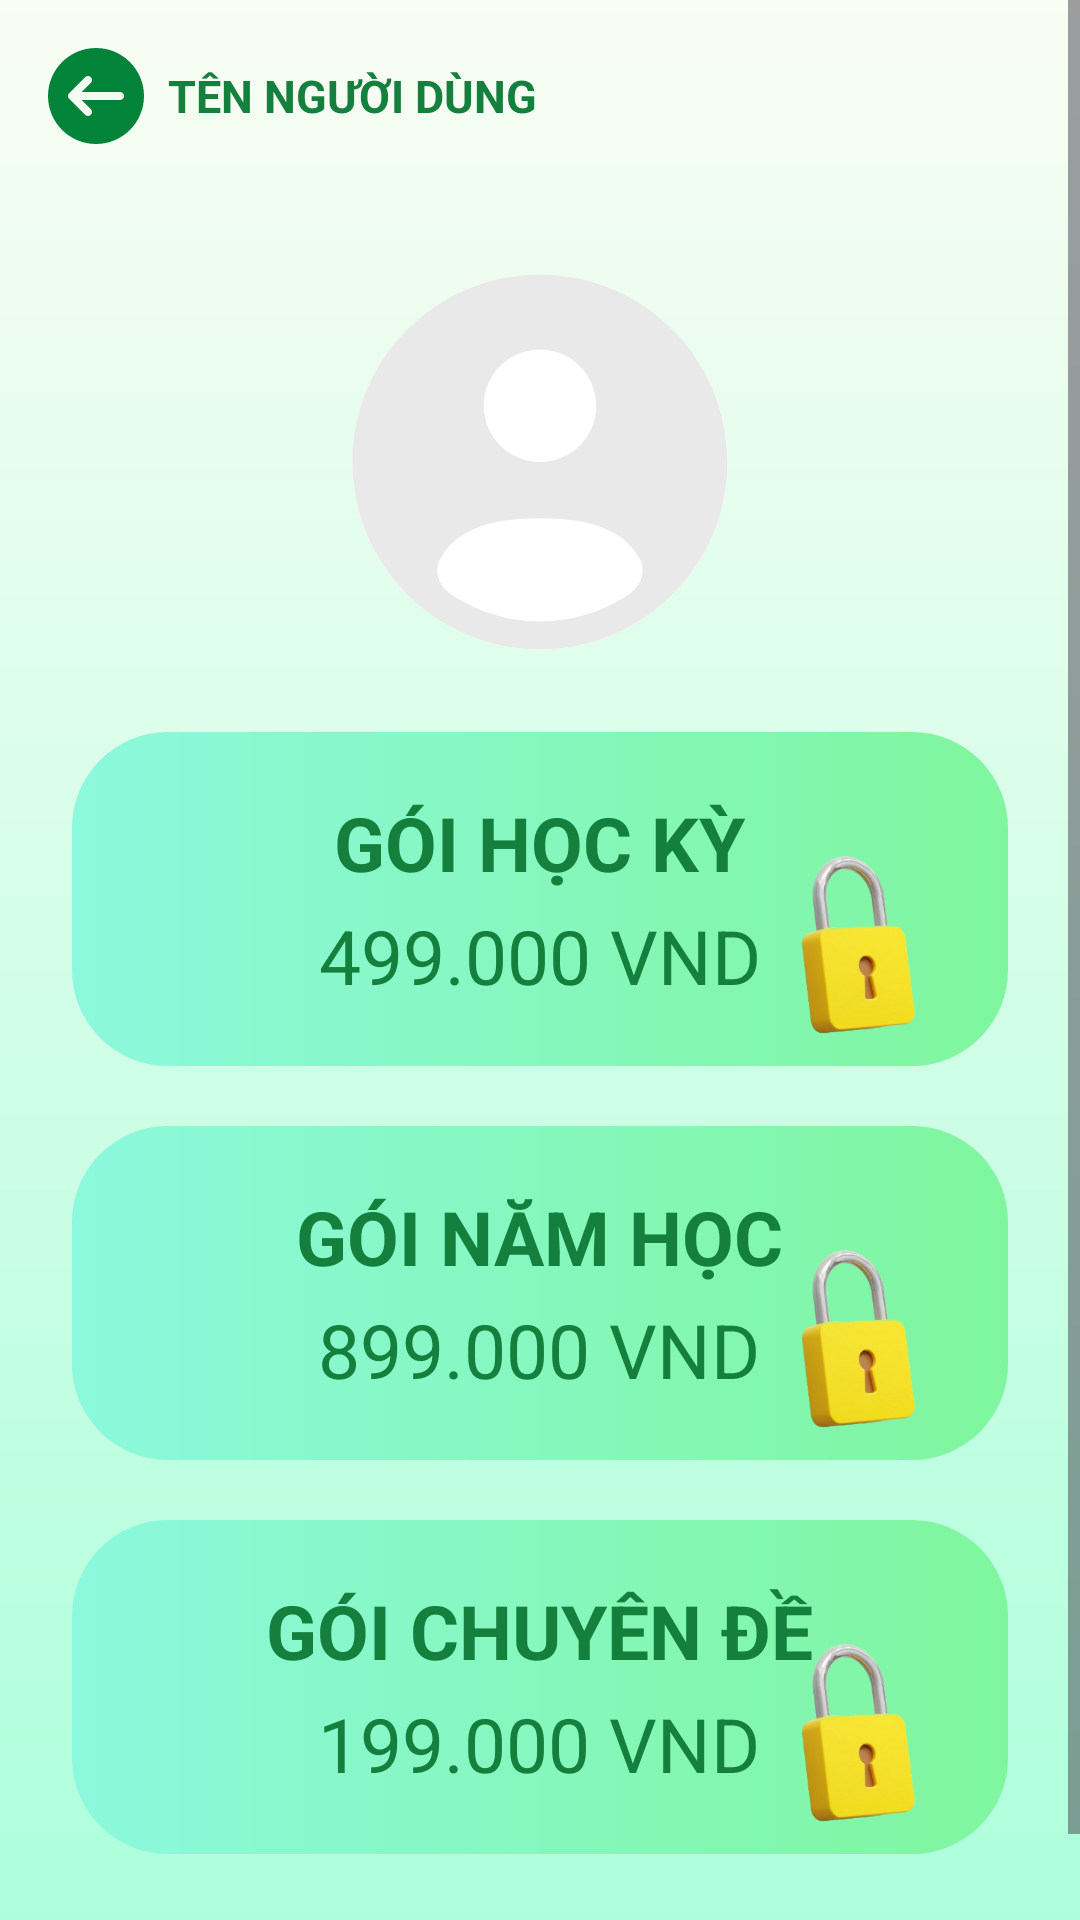

Layout XML and referenced resources for this Android screen:
<!-- AndroidManifest.xml: application theme Theme.SmartPhysicApplication -->
<!-- res/layout/fragment_buy_courses.xml -->
<?xml version="1.0" encoding="utf-8"?>
<ScrollView xmlns:android="http://schemas.android.com/apk/res/android"
    android:layout_width="match_parent"
    android:layout_height="match_parent"
    android:background="@drawable/gradient_green_background">

    <LinearLayout
        android:layout_width="match_parent"
        android:layout_height="wrap_content"
        android:orientation="vertical">

        
        <LinearLayout
            android:layout_width="match_parent"
            android:layout_height="wrap_content"
            android:orientation="horizontal"
            android:gravity="center_vertical"
            android:padding="16dp">

            <ImageView
                android:id="@+id/btn_back"
                android:layout_width="32dp"
                android:layout_height="32dp"
                android:gravity="center"
                android:src="@drawable/ic_back"
                android:layout_marginEnd="8dp" />

            <TextView
                android:layout_width="wrap_content"
                android:layout_height="wrap_content"
                android:text="TÊN NGƯỜI DÙNG"
                android:textSize="15sp"
                android:textStyle="bold"
                android:textColor="@color/green_700" />

        </LinearLayout>

        
        <LinearLayout
            android:layout_width="match_parent"
            android:layout_height="wrap_content"
            android:orientation="vertical"
            android:gravity="center"
            android:padding="15dp">

            <ImageView
                android:layout_width="150dp"
                android:layout_height="150dp"
                android:src="@drawable/ic_user_circle"
                />

        </LinearLayout>

        
        <LinearLayout
            android:layout_width="match_parent"
            android:layout_height="wrap_content"
            android:orientation="vertical"
            android:paddingHorizontal="24dp"
            android:paddingBottom="32dp">

            <FrameLayout
                android:id="@+id/package_semester"
                android:layout_width="match_parent"
                android:layout_height="wrap_content"
                android:orientation="horizontal"
                android:background="@drawable/button_learningpath_background"
                android:padding="20dp"
                android:layout_marginBottom="20dp"
                android:clipChildren="false"
                android:clipToPadding="false">

                <LinearLayout
                    android:layout_width="wrap_content"
                    android:layout_height="wrap_content"
                    android:orientation="vertical"
                    android:layout_gravity="center_horizontal">

                    <TextView
                        android:layout_width="wrap_content"
                        android:layout_height="wrap_content"
                        android:text="GÓI HỌC KỲ"
                        android:textSize="25sp"
                        android:textStyle="bold"
                        android:textColor="@color/green_700"
                        android:layout_marginBottom="4dp"
                        android:layout_gravity="center_horizontal"/>

                    <TextView
                        android:layout_width="wrap_content"
                        android:layout_height="wrap_content"
                        android:text="499.000 VND"
                        android:textSize="25sp"
                        android:textColor="@color/green_700"
                        android:layout_gravity="center_horizontal"/>

                </LinearLayout>

                <ImageView
                    android:layout_width="60dp"
                    android:layout_height="60dp"
                    android:src="@drawable/img_lock"
                    android:layout_gravity="end|bottom"
                    android:layout_marginEnd="0dp"
                    android:layout_marginBottom="-10dp"/>

            </FrameLayout>

            <FrameLayout
                android:id="@+id/package_year"
                android:layout_width="match_parent"
                android:layout_height="wrap_content"
                android:orientation="horizontal"
                android:background="@drawable/button_learningpath_background"
                android:padding="20dp"
                android:layout_marginBottom="20dp"
                android:clipChildren="false"
                android:clipToPadding="false">


                <LinearLayout
                    android:layout_width="wrap_content"
                    android:layout_height="wrap_content"
                    android:orientation="vertical"
                    android:layout_gravity="center_horizontal">

                    <TextView
                        android:layout_width="wrap_content"
                        android:layout_height="wrap_content"
                        android:text="GÓI NĂM HỌC"
                        android:textSize="25sp"
                        android:textStyle="bold"
                        android:textColor="@color/green_700"
                        android:layout_marginBottom="4dp"
                        android:layout_gravity="center_horizontal"/>

                    <TextView
                        android:layout_width="wrap_content"
                        android:layout_height="wrap_content"
                        android:text="899.000 VND"
                        android:textSize="25sp"
                        android:textColor="@color/green_700"
                        android:layout_gravity="center_horizontal"/>

                </LinearLayout>

                <ImageView
                    android:layout_width="60dp"
                    android:layout_height="60dp"
                    android:src="@drawable/img_lock"
                    android:layout_gravity="end|bottom"
                    android:layout_marginEnd="0dp"
                    android:layout_marginBottom="-10dp"/>

            </FrameLayout>

            <FrameLayout
                android:id="@+id/package_topic"
                android:layout_width="match_parent"
                android:layout_height="wrap_content"
                android:orientation="horizontal"
                android:background="@drawable/button_learningpath_background"
                android:padding="20dp"
                android:layout_marginBottom="20dp"
                android:clipChildren="false"
                android:clipToPadding="false">

                <LinearLayout
                    android:layout_width="wrap_content"
                    android:layout_height="wrap_content"
                    android:orientation="vertical"
                    android:layout_gravity="center_horizontal">

                    <TextView
                        android:layout_width="wrap_content"
                        android:layout_height="wrap_content"
                        android:text="GÓI CHUYÊN ĐỀ"
                        android:textSize="25sp"
                        android:textStyle="bold"
                        android:textColor="@color/green_700"
                        android:layout_marginBottom="4dp"
                        android:layout_gravity="center_horizontal"/>

                    <TextView
                        android:layout_width="wrap_content"
                        android:layout_height="wrap_content"
                        android:text="199.000 VND"
                        android:textSize="25sp"
                        android:textColor="@color/green_700"
                        android:layout_gravity="center_horizontal"/>

                </LinearLayout>

                <ImageView
                    android:layout_width="60dp"
                    android:layout_height="60dp"
                    android:src="@drawable/img_lock"
                    android:layout_gravity="end|bottom"
                    android:layout_marginEnd="0dp"
                    android:layout_marginBottom="-10dp"/>

            </FrameLayout>
        </LinearLayout>
    </LinearLayout>
</ScrollView>
<!-- resources referenced by this layout -->
<resources>
  <color name="green_700">#15803d</color>
  <!-- drawable button_learningpath_background (drawable) -->
  <?xml version="1.0" encoding="utf-8"?>
  <shape xmlns:android="http://schemas.android.com/apk/res/android">
      <gradient
          android:startColor="#7FF69E"
          android:endColor="#8CF8DD"
          android:angle="180" />
      <corners android:radius="32dp" />
  </shape>
  <!-- drawable gradient_green_background (drawable) -->
  <?xml version="1.0" encoding="utf-8"?>
  <shape xmlns:android="http://schemas.android.com/apk/res/android">
      <gradient
          android:startColor="#F9FDF4"
          android:endColor="#ADFFDB"
          android:angle="270" />
  </shape>
  <!-- drawable ic_back (drawable) -->
  <vector xmlns:android="http://schemas.android.com/apk/res/android"
      android:width="800dp"
      android:height="800dp"
      android:viewportWidth="512"
      android:viewportHeight="512">
    <path
        android:pathData="M256,0C114.84,0 0,114.84 0,256s114.84,256 256,256s256,-114.84 256,-256S397.16,0 256,0zM384,277.33H179.5l48.92,48.92c8.34,8.34 8.34,21.82 0,30.17c-4.16,4.16 -9.62,6.25 -15.08,6.25c-5.46,0 -10.92,-2.09 -15.08,-6.25l-85.33,-85.33c-1.96,-1.96 -3.52,-4.31 -4.61,-6.93c-2.15,-5.2 -2.15,-11.09 0,-16.3c1.09,-2.62 2.64,-4.97 4.61,-6.93l85.33,-85.33c8.34,-8.34 21.82,-8.34 30.17,0s8.34,21.82 0,30.17l-48.92,48.92H384c11.78,0 21.33,9.56 21.33,21.33S395.78,277.33 384,277.33z"
        android:fillColor="#01843a"/>
  </vector>
  <!-- drawable ic_user_circle (drawable) -->
  <vector xmlns:android="http://schemas.android.com/apk/res/android"
      android:width="800dp"
      android:height="800dp"
      android:viewportWidth="24"
      android:viewportHeight="24">
    <path
        android:fillColor="#FFFFFF"
        android:pathData="M12,2
                        A10,10 0 1,0 12,22
                        A10,10 0 1,0 12,2" />
    <path
        android:pathData="M22,12C22,17.523 17.523,22 12,22C6.477,22 2,17.523 2,12C2,6.477 6.477,2 12,2C17.523,2 22,6.477 22,12ZM15,9C15,10.657 13.657,12 12,12C10.343,12 9,10.657 9,9C9,7.343 10.343,6 12,6C13.657,6 15,7.343 15,9ZM12,20.5C13.784,20.5 15.44,19.95 16.807,19.011C17.411,18.596 17.669,17.806 17.318,17.163C16.59,15.83 15.09,15 12,15C8.91,15 7.41,15.83 6.682,17.163C6.331,17.806 6.589,18.596 7.193,19.011C8.56,19.95 10.216,20.5 12,20.5Z"
        android:fillColor="#E9E9E9"
        android:fillType="evenOdd"/>
  </vector>
  <!-- drawable img_lock: png bitmap (drawable, 45021 bytes) -->
  <style name="Theme.SmartPhysicApplication" parent="Base.Theme.SmartPhysicApplication" />
  <style name="Base.Theme.SmartPhysicApplication" parent="Theme.Material3.DayNight.NoActionBar">
  
      </style>
</resources>
